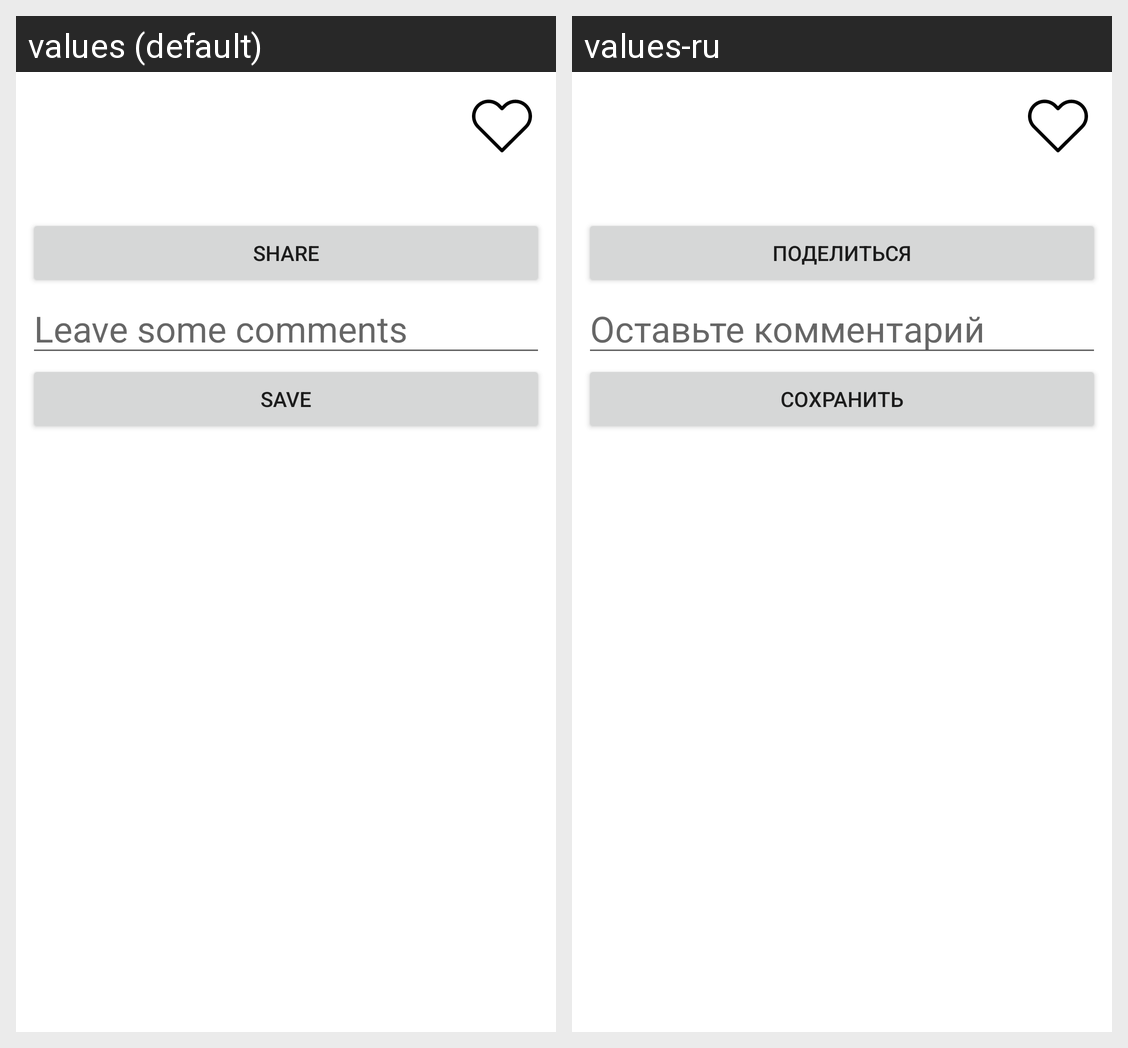

Locale-by-locale string values for the Android screen shown in this grid:
Android screen res/layout/activity_detail_film_info.xml rendered under 2 locales, left to right: values (default), values-ru. Device: Nexus 5 (rendered at 1080×1920; each locale shown at half size, 540×960, under a caption strip naming it); theme Theme.Cinema_for_you.
Strings drawn on this screen, with the default value and each locale's value (text and hints the layout hard-codes, and strings that could not be matched under every locale, appear in the picture but are not listed):

hint_comment
  values: Leave some comments
  values-ru: Оставьте комментарий

btn_share
  values: share
  values-ru: Поделиться

btn_save
  values: save
  values-ru: Сохранить
